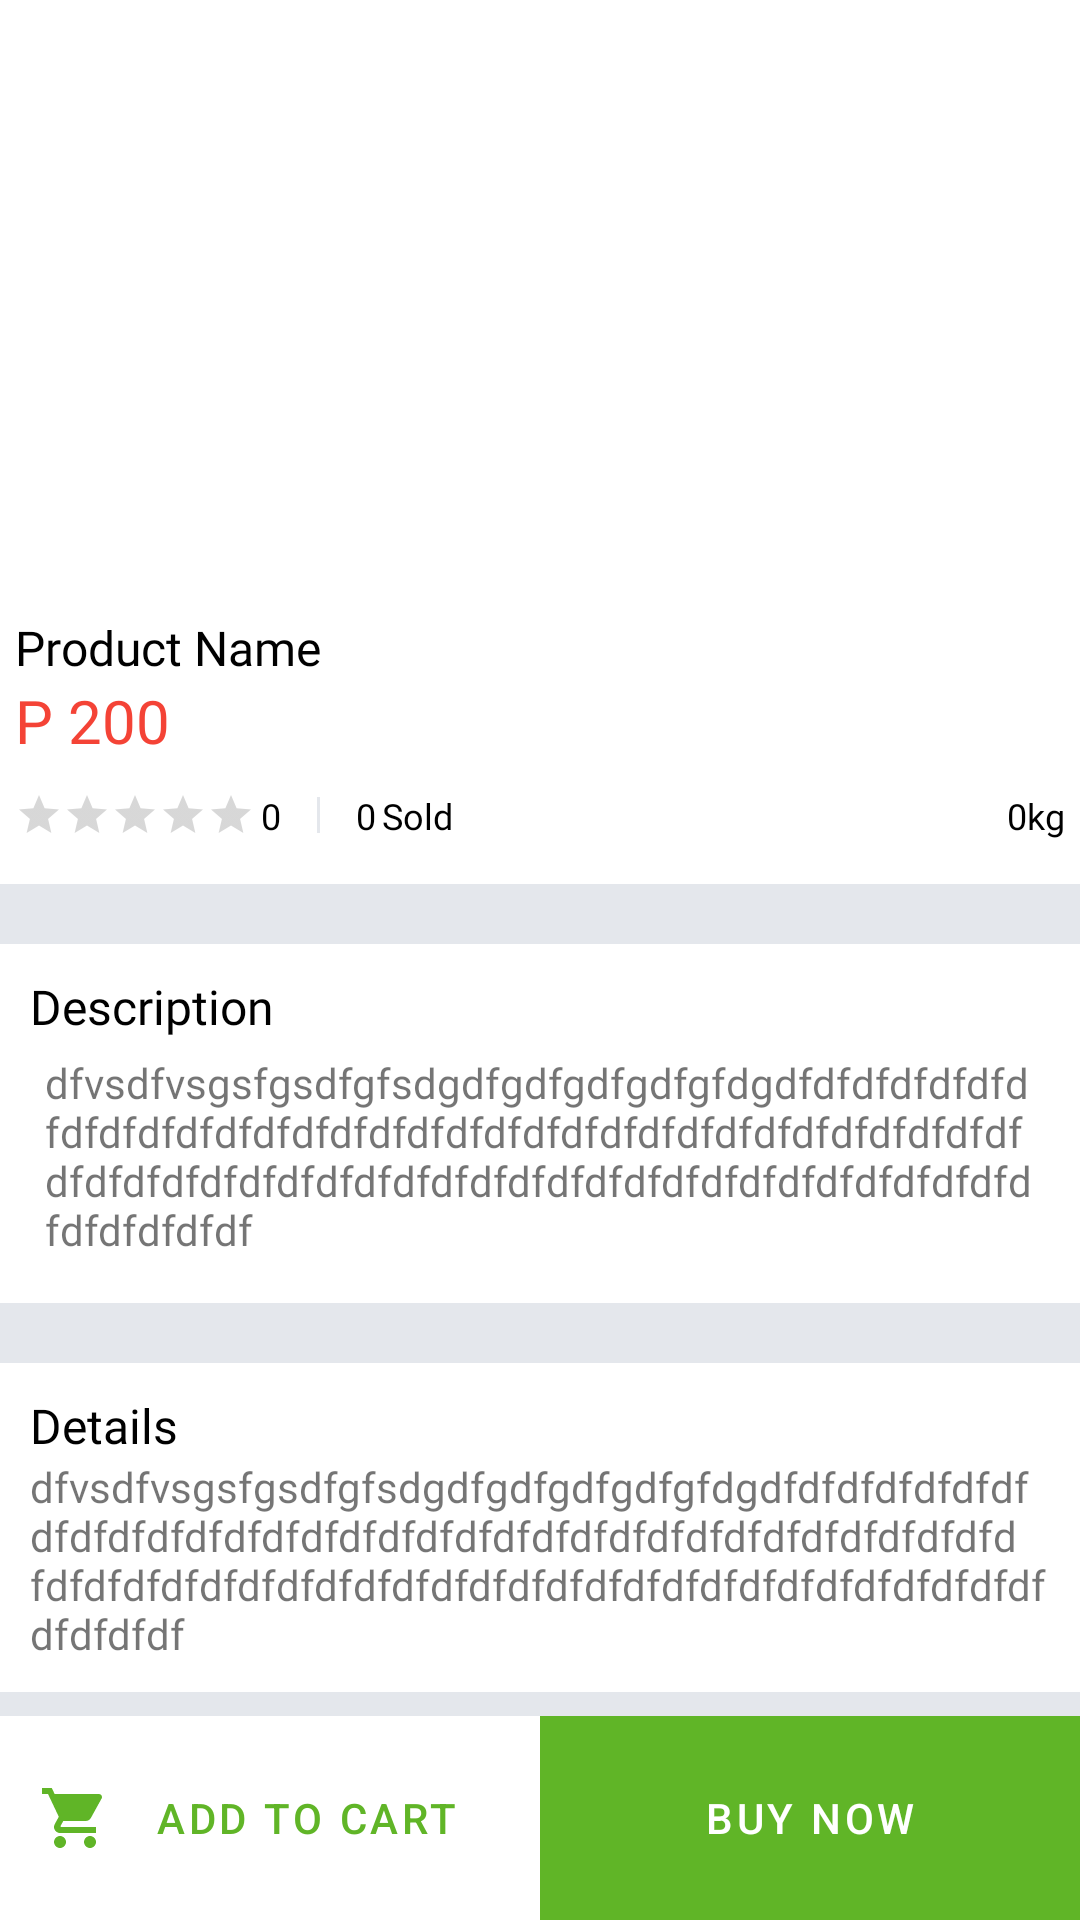

This screen was rendered from an Android layout file. Write that file and the resources it references.
<!-- AndroidManifest.xml: application theme Theme.LetsMeat -->
<!-- res/layout/fragment_view_product.xml -->
<?xml version="1.0" encoding="utf-8"?>
<LinearLayout xmlns:android="http://schemas.android.com/apk/res/android"
    xmlns:app="http://schemas.android.com/apk/res-auto"
    xmlns:tools="http://schemas.android.com/tools"
    android:layout_width="match_parent"
    android:layout_height="match_parent"
    android:background="#E4E7EC"
    android:orientation="vertical"
    tools:context=".view.product.ViewProduct">
    <androidx.core.widget.NestedScrollView
        android:layout_width="match_parent"
        android:layout_weight="1"
        android:layout_height="0dp">
        <LinearLayout
            android:layout_width="match_parent"
            android:layout_height="wrap_content"
            android:background="#E4E7EC"
            android:orientation="vertical">

        <LinearLayout
            android:layout_width="match_parent"
            android:layout_height="wrap_content"
            android:background="@color/white"
            android:layout_marginBottom="10dp"
            android:orientation="vertical">
            <ImageView
                android:layout_width="match_parent"
                android:layout_height="200dp"

                android:id="@+id/imageProduct"/>
            <LinearLayout
                android:layout_width="match_parent"
                android:layout_height="wrap_content"
                android:padding="5dp"
                android:orientation="vertical">
                <TextView
                    android:layout_width="match_parent"
                    android:layout_height="wrap_content"
                    android:textSize="16sp"
                    android:id="@+id/textProductName"
                    android:text="@string/product_name"
                    android:fontFamily="@font/poppins"
                    android:textColor="@color/black"/>
                <TextView
                    android:layout_width="match_parent"
                    android:layout_height="wrap_content"
                    android:fontFamily="@font/poppins_light"
                    android:text="P 200"
                    android:id="@+id/textProductPrice"
                    android:textColor="#F44336"
                    android:textSize="20sp" />
                <LinearLayout
                    android:layout_width="match_parent"
                    android:layout_height="wrap_content"
                    android:layout_marginVertical="10dp"
                    android:orientation="horizontal">
                    <RatingBar
                        android:layout_width="wrap_content"
                        android:layout_height="wrap_content"
                        android:numStars="5"
                        android:id="@+id/ratingBar"
                        style="?android:attr/ratingBarStyleSmall"
                        />
                    <TextView
                        android:layout_width="wrap_content"
                        android:layout_height="match_parent"
                        android:textSize="12sp"
                        android:id="@+id/textRatingTotal"
                        android:textColor="@color/black"
                        android:layout_marginHorizontal="2dp"
                        android:fontFamily="@font/poppins_light"
                        android:text="0"/>
                    <View
                        android:layout_width="1dp"
                        android:layout_height="match_parent"
                        android:layout_marginVertical="2dp"
                        android:layout_marginHorizontal="10dp"
                        android:background="#E4E7EC"/>
                    <TextView
                        android:layout_width="wrap_content"
                        android:layout_height="match_parent"
                        android:textSize="12sp"
                        android:textColor="@color/black"
                        android:id="@+id/itemSold"
                        android:layout_marginHorizontal="2dp"
                        android:fontFamily="@font/poppins_light"
                        android:text="0"/>
                    <TextView
                        android:layout_width="match_parent"
                        android:layout_height="match_parent"
                        android:textSize="12sp"
                        android:layout_weight="1"
                        android:textColor="@color/black"
                        android:fontFamily="@font/poppins_light"
                        android:text="@string/sold"/>
                    <TextView
                        android:layout_width="wrap_content"
                        android:layout_height="match_parent"
                        android:textSize="12sp"
                        android:id="@+id/textItemWeight"
                        android:textColor="@color/black"
                        android:fontFamily="@font/poppins_light"
                        android:text="@string/_0kg"/>
                </LinearLayout>

            </LinearLayout>

        </LinearLayout>
        <LinearLayout
            android:layout_width="match_parent"
            android:layout_height="wrap_content"
            android:background="@color/white"
            android:layout_marginVertical="10dp"
            android:padding="10dp"
            android:orientation="vertical">
            <TextView
                android:layout_width="match_parent"
                android:layout_height="wrap_content"
                android:textSize="16sp"
                android:text="@string/description"
                android:fontFamily="@font/poppins_medium"
                android:textColor="@color/black"/>
                <TextView
                    android:padding="5dp"
                    android:id="@+id/textProductDesc"
                    android:layout_width="match_parent"
                    android:layout_height="wrap_content"
                    android:fontFamily="@font/poppins_light"
                    android:text="@string/placeholder"/>
            </LinearLayout>
            <LinearLayout
                android:layout_width="match_parent"
                android:layout_height="wrap_content"
                android:background="@color/white"
                android:layout_marginVertical="10dp"
                android:padding="10dp"
                android:orientation="vertical">
                <TextView
                    android:layout_width="match_parent"
                    android:layout_height="wrap_content"
                    android:textSize="16sp"
                    android:text="Details"
                    android:fontFamily="@font/poppins_medium"
                    android:textColor="@color/black"/>

                <TextView
                    android:layout_width="match_parent"
                    android:layout_height="wrap_content"
                    android:fontFamily="@font/poppins_light"
                    android:id="@+id/textProductDetails"
                    android:text="@string/placeholder"/>
            </LinearLayout>
            <LinearLayout
                android:layout_width="match_parent"
                android:layout_height="wrap_content"
                android:background="@color/white"
                android:layout_marginVertical="10dp"
                android:padding="10dp"
                android:orientation="vertical">
                <LinearLayout
                    android:layout_width="match_parent"
                    android:layout_height="wrap_content"
                    android:orientation="horizontal">
                    <TextView
                        android:layout_width="match_parent"
                        android:layout_height="wrap_content"
                        android:textSize="16sp"
                        android:text="Comments"
                        android:layout_weight="1"
                        android:fontFamily="@font/poppins_medium"
                        android:textColor="@color/black"/>
                    <TextView
                        android:layout_width="wrap_content"
                        android:layout_height="wrap_content"
                        android:textSize="12sp"
                        android:text="@string/_0"
                        android:id="@+id/textCommentCount"
                        android:fontFamily="@font/poppins"
                        android:textColor="@color/black"/>
                </LinearLayout>
                <FrameLayout
                    android:layout_width="match_parent"
                    android:layout_height="wrap_content">
                    <androidx.recyclerview.widget.RecyclerView
                        android:id="@+id/recylerviewComments"
                        android:layout_width="match_parent"
                        android:layout_height="wrap_content"/>
                    <TextView
                        android:id="@+id/textNoComment"
                        android:gravity="center"
                        android:textSize="16sp"
                        android:fontFamily="@font/poppins_light"
                        android:layout_width="match_parent"
                        android:layout_height="100dp"
                        android:text="No Comments Yet"/>
                </FrameLayout>

            </LinearLayout>
        </LinearLayout>

    </androidx.core.widget.NestedScrollView>
   <LinearLayout
       android:layout_width="match_parent"
       android:layout_height="wrap_content"
       android:orientation="horizontal"
       android:background="@color/white">
       <LinearLayout
           android:layout_width="match_parent"
           android:layout_height="match_parent"
           android:padding="5dp"
           android:layout_weight="1"
           android:gravity="center"
           android:background="@color/white"
           android:orientation="horizontal">
           <Button
               android:id="@+id/buttonAddToCart"
               android:layout_width="match_parent"
               android:layout_height="match_parent"
               style="@style/Widget.MaterialComponents.Button.TextButton"
               android:text="Add to Cart"
               android:drawableLeft="@drawable/ic_baseline_shopping_cart_24" />
       </LinearLayout>
       <LinearLayout
           android:layout_width="match_parent"
           android:layout_height="match_parent"
           android:background="#60B527"
           android:layout_weight="1"
           android:padding="10dp"
           android:orientation="vertical">

           <Button
               android:id="@+id/buttonBuyNow"
               style="@style/Widget.MaterialComponents.Button.TextButton"
               android:layout_width="match_parent"
               android:layout_height="match_parent"
               android:text="BUY NOW"
               android:textColor="@color/white"
               app:rippleColor="#F6F6F4" />
       </LinearLayout>


   </LinearLayout>




</LinearLayout>
<!-- resources referenced by this layout -->
<resources>
  <color name="black">#FF000000</color>
  <color name="white">#FFFFFFFF</color>
  <!-- drawable ic_baseline_shopping_cart_24 (drawable) -->
  <vector android:height="24dp" android:tint="#60B527"
      android:viewportHeight="24" android:viewportWidth="24"
      android:width="24dp" xmlns:android="http://schemas.android.com/apk/res/android">
      <path android:fillColor="@android:color/white" android:pathData="M7,18c-1.1,0 -1.99,0.9 -1.99,2S5.9,22 7,22s2,-0.9 2,-2 -0.9,-2 -2,-2zM1,2v2h2l3.6,7.59 -1.35,2.45c-0.16,0.28 -0.25,0.61 -0.25,0.96 0,1.1 0.9,2 2,2h12v-2L7.42,15c-0.14,0 -0.25,-0.11 -0.25,-0.25l0.03,-0.12 0.9,-1.63h7.45c0.75,0 1.41,-0.41 1.75,-1.03l3.58,-6.49c0.08,-0.14 0.12,-0.31 0.12,-0.48 0,-0.55 -0.45,-1 -1,-1L5.21,4l-0.94,-2L1,2zM17,18c-1.1,0 -1.99,0.9 -1.99,2s0.89,2 1.99,2 2,-0.9 2,-2 -0.9,-2 -2,-2z"/>
  </vector>
  <string name="_0">0</string>
  <string name="_0kg">0kg</string>
  <string name="description">Description</string>
  <string name="placeholder"> dfvsdfvsgsfgsdfgfsdgdfgdfgdfgdfgfdgdfdfdfdfdfdfdfdfdfdfdfdfdfdfdfdfdfdfdfdfdfdfdfdfdfdfdfdfdfdfdfdfdfdfdfdfdfdfdfdfdfdfdfdfdfdfdfdfdfdfdfdfdfdfdfdfdfdfdfdfdfdfdf</string>
  <string name="product_name">Product Name</string>
  <string name="sold">Sold</string>
  <style name="Theme.LetsMeat" parent="Theme.MaterialComponents.Light">
  
          <item name="colorPrimary">@color/purple_500</item>
          <item name="colorPrimaryVariant">@color/purple_700</item>
          <item name="colorOnPrimary">@color/white</item>
          <item name="colorSecondary">@color/teal_200</item>
          <item name="colorSecondaryVariant">@color/teal_700</item>
          <item name="colorOnSecondary">@color/black</item>
          <item name="android:statusBarColor" tools:targetApi="l">?attr/colorPrimary</item>
          <item name="pinViewStyle">@style/PinWidget.PinView</item>
      </style>
  <color name="purple_500">#60B527</color>
  <color name="purple_700">#338213</color>
  <color name="teal_200">#FFC4AD</color>
  <color name="teal_700">#B7192E</color>
</resources>
